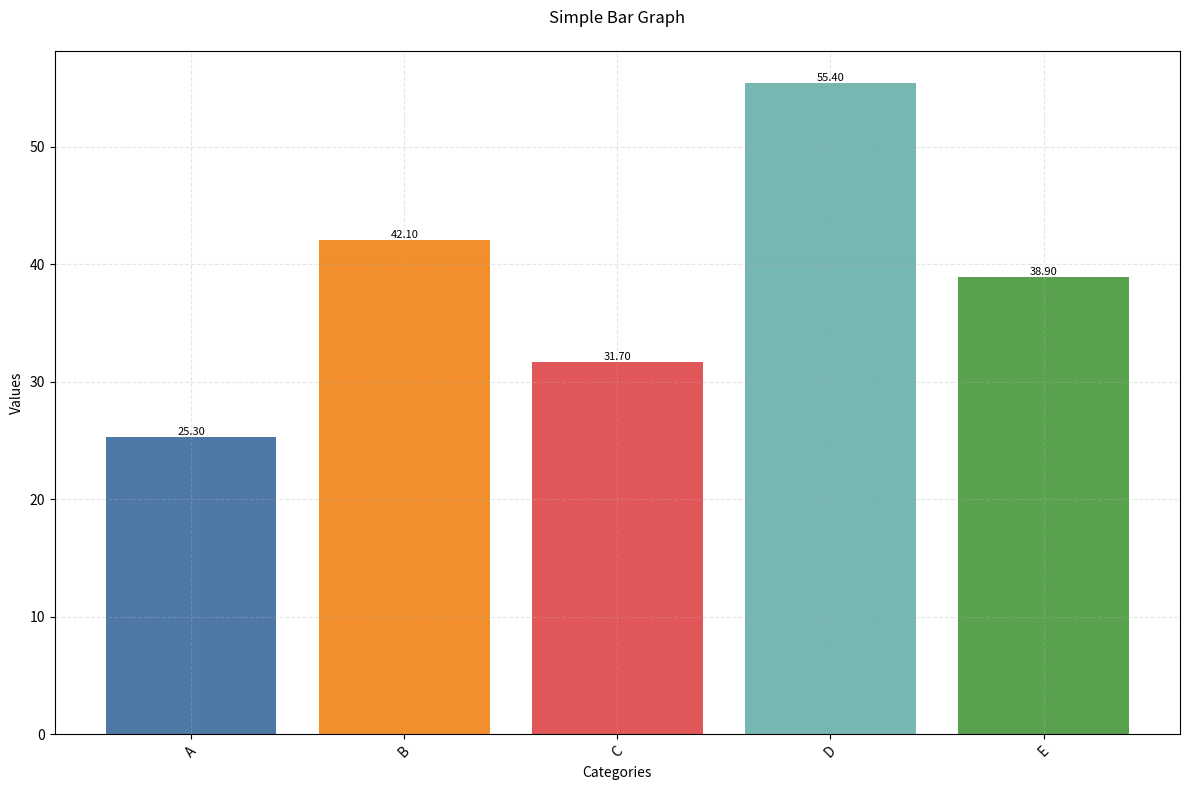
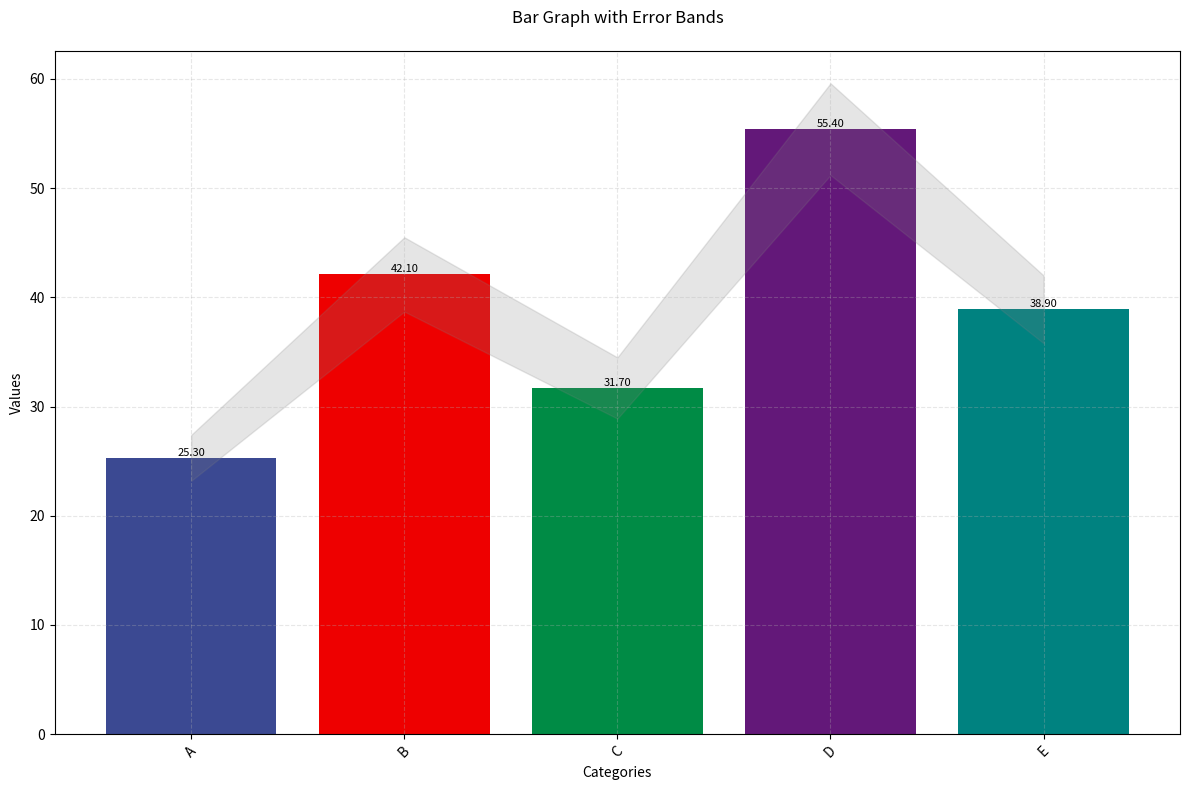
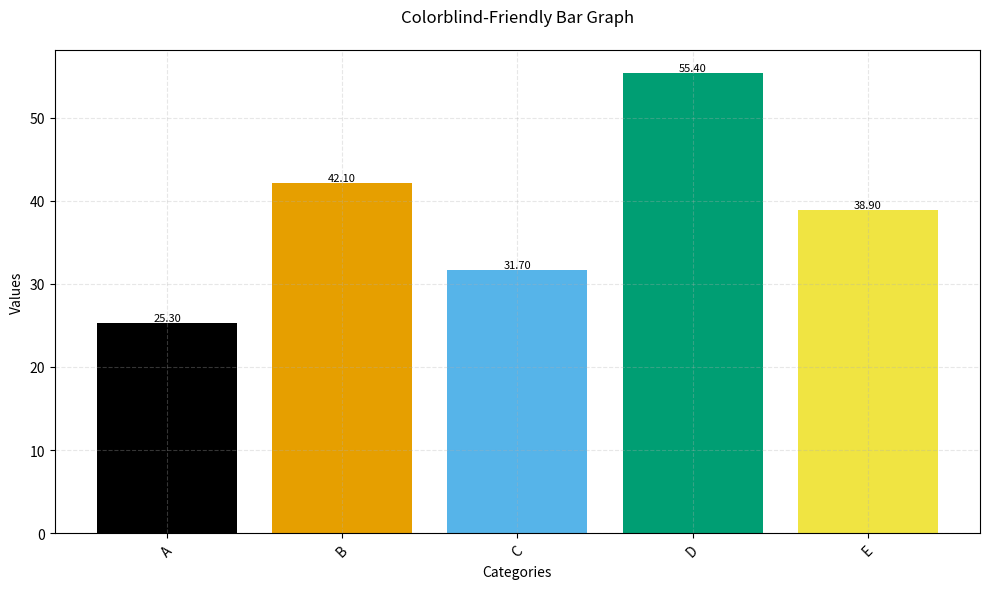
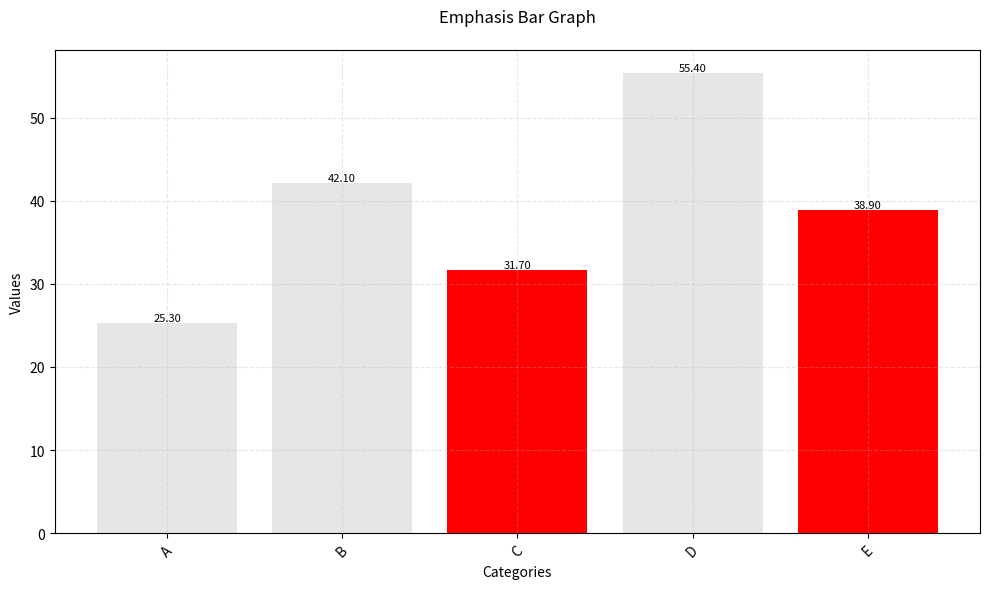
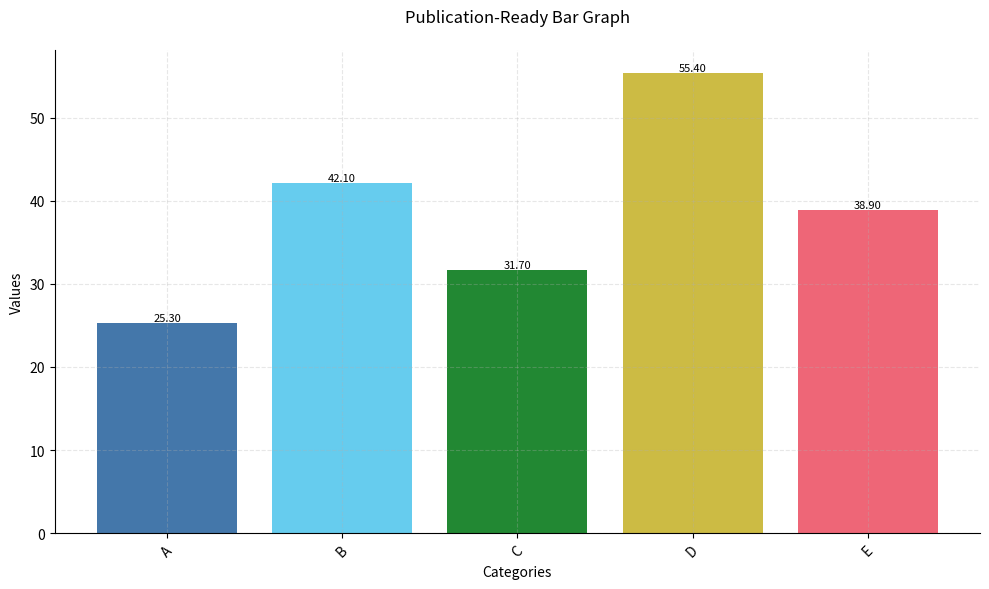

Python code for these plots, in order:
import numpy as np
import matplotlib.pyplot as plt
import seaborn as sns
import logging
from typing import List, Dict, Union, Tuple, Optional
from pathlib import Path
from dataclasses import dataclass
from matplotlib.colors import LinearSegmentedColormap

@dataclass
class BaseConfig:
    """Base configuration for all plot types"""
    figure_width: int = 12 
    figure_height: int = 8
    font_size: int = 10
    dpi: int = 300
    rotation: int = 45
    grid: bool = True
    grid_alpha: float = 0.3

@dataclass
class BarGraphConfig(BaseConfig):
    """Configuration for bar graph styling extending BaseConfig"""
    bar_width: float = 0.8
    annotation_size: int = 8
    error_bar_style: str = 'bar'
    show_values: bool = True

class StyleManager:
    """Manage plot styles across different types"""
    
    @staticmethod
    def set_publication_style(ax: plt.Axes,
                            journal: str = 'nature',
                            fontsize: int = 10) -> None:
        """Apply journal-specific styling"""
        ax.spines['top'].set_visible(False)
        ax.spines['right'].set_visible(False)
        ax.tick_params(labelsize=fontsize)

class PlotValidator:
    """Validate plot inputs and configurations"""
    
    @staticmethod
    def validate_data(data: Dict[str, Union[float, Tuple[float, float]]]) -> bool:
        """Validate input data"""
        if not data:
            raise ValueError("Empty data dictionary provided")
        return True
    
    @staticmethod
    def validate_colors(colors: List[str], data_length: int) -> bool:
        """Validate color list length"""
        if len(colors) < data_length:
            raise ValueError(f"Not enough colors ({len(colors)}) for data points ({data_length})")
        return True

class PlotExporter:
    """Handle plot saving and format conversion"""
    
    @staticmethod
    def save_plot(fig: plt.Figure,
                  path: Union[str, Path],
                  formats: List[str] = ['png', 'pdf', 'svg'],
                  dpi: int = 300) -> None:
        """Save plot in multiple formats"""
        base_path = str(path).rsplit('.', 1)[0]
        for fmt in formats:
            save_path = f"{base_path}.{fmt}"
            fig.savefig(save_path, dpi=dpi, bbox_inches='tight')

class PlotLogger:
    """Logging for plot creation"""
    
    def __init__(self):
        self.logger = logging.getLogger(__name__)
        self.logger.setLevel(logging.INFO)
        
        # Add console handler if not already present
        if not self.logger.handlers:
            handler = logging.StreamHandler()
            formatter = logging.Formatter('%(asctime)s - %(name)s - %(levelname)s - %(message)s')
            handler.setFormatter(formatter)
            self.logger.addHandler(handler)

class BarGraphColorPalette:
    """Enhanced scientific color palette management for bar graphs"""
    
    # Single color schemes
    SOLID = {
        'blue': ['#4e79a7'],
        'red': ['#e15759'],
        'green': ['#59a14f'],
        'purple': ['#b07aa1'],
        'orange': ['#ff9d9a'],
    }
    
    # Multi-color schemes
    MULTI = {
        'default': ['#4e79a7', '#f28e2c', '#e15759', '#76b7b2', '#59a14f', 
                   '#edc949', '#af7aa1', '#ff9da7', '#9c755f', '#bab0ab'],
        'pastel': ['#a1c9f4', '#ffb482', '#8de5a1', '#ff9f9b', '#d0bbff',
                  '#debb9b', '#fab0e4', '#cfcfcf', '#fffea3', '#b9f2f0'],
        'dark': ['#1b1b1b', '#242424', '#2d2d2d', '#363636', '#3f3f3f',
                '#484848', '#515151', '#5a5a5a', '#636363', '#6c6c6c'],
    }
    
    # Publication color schemes
    PUBLICATION = {
        # Existing schemes
        'nature': ['#4477AA', '#66CCEE', '#228833', '#CCBB44', '#EE6677', '#AA3377'],
        'science': ['#3B4992', '#EE0000', '#008B45', '#631879', '#008280', '#BB0021'],
        'cell': ['#2271B2', '#D55E00', '#359B73', '#E69F00', '#CC79A7', '#0072B2'],
        
        # New scientific schemes
        'nejm': ['#BC3C29', '#0072B5', '#E18727', '#20854E', '#7876B1', '#6F99AD'],  # New England Journal
        'lancet': ['#00468B', '#ED0000', '#42B540', '#0099B4', '#925E9F', '#FDAF91'],  # Lancet
        'jama': ['#374E55', '#DF8F44', '#00A1D5', '#B24745', '#79AF97', '#6A6599'],  # JAMA
        'pnas': ['#FF9900', '#109618', '#990099', '#3B3EAC', '#0099C6', '#DD4477'],  # PNAS
    }
    
    # Colorblind-friendly schemes
    COLORBLIND = {
        'wong': ['#000000', '#E69F00', '#56B4E9', '#009E73', '#F0E442', 
                '#0072B2', '#D55E00', '#CC79A7'],  # Wong's palette
        'okabe_ito': ['#E69F00', '#56B4E9', '#009E73', '#F0E442', '#0072B2',
                      '#D55E00', '#CC79A7', '#000000'],  # Okabe-Ito
        'tol': ['#332288', '#88CCEE', '#44AA99', '#117733', '#999933',
                '#DDCC77', '#CC6677', '#882255', '#AA4499'],  # Paul Tol's
    }
    
    # Emphasis schemes (for highlighting specific bars)
    EMPHASIS = {
        'red_highlight': ['#E6E6E6', '#E6E6E6', '#E6E6E6', '#FF0000', '#E6E6E6'],
        'blue_highlight': ['#E6E6E6', '#E6E6E6', '#0066CC', '#E6E6E6', '#E6E6E6'],
        'contrast': ['#CCCCCC', '#CCCCCC', '#E31A1C', '#1F78B4', '#CCCCCC'],
    }
    
    # Sequential scientific schemes
    SEQUENTIAL = {
        'impact': ['#f0f0f0', '#bdbdbd', '#636363', '#252525'],  # Impact factor scale
        'pvalue': ['#fcbba1', '#fb6a4a', '#de2d26', '#a50f15'],  # P-value scale
        'quality': ['#c6dbef', '#6baed6', '#2171b5', '#08306b'],  # Quality score
    }
    
    @staticmethod
    def create_emphasis_palette(highlight_positions: List[int], 
                              n_bars: int,
                              highlight_color: str = '#FF0000',
                              base_color: str = '#E6E6E6') -> List[str]:
        """Create custom emphasis palette
        
        Args:
            highlight_positions: Positions to highlight (0-based)
            n_bars: Total number of bars
            highlight_color: Color for highlighted bars
            base_color: Color for non-highlighted bars
        """
        colors = [base_color] * n_bars
        for pos in highlight_positions:
            if 0 <= pos < n_bars:
                colors[pos] = highlight_color
        return colors
    
    @staticmethod
    def create_gradient_palette(start_color: str,
                              end_color: str,
                              n_colors: int) -> List[str]:
        """Create gradient palette between two colors"""
        import matplotlib.colors as mcolors
        
        # Convert hex to RGB
        rgb1 = mcolors.hex2color(start_color)
        rgb2 = mcolors.hex2color(end_color)
        
        # Create gradient
        colors = [
            tuple(r1 + (r2 - r1) * i / (n_colors - 1) 
                  for r1, r2 in zip(rgb1, rgb2))
            for i in range(n_colors)
        ]
        
        # Convert back to hex
        return [mcolors.rgb2hex(c) for c in colors]

class BarGraphPlotter:
    """Enhanced bar graph plotter with dynamic styling"""
    
    def __init__(self, config: Optional[BarGraphConfig] = None):
        self.config = config or BarGraphConfig()
        self.logger = PlotLogger().logger
        self.validator = PlotValidator()
        self.exporter = PlotExporter()
    
    def plot_bars(self,
                  data: Dict[str, Union[float, Tuple[float, float]]],
                  title: str,
                  xlabel: str,
                  ylabel: str,
                  save_path: Union[str, Path],
                  color_scheme: str = 'default',
                  palette_type: str = 'MULTI',
                  show_plot: bool = True,
                  horizontal: bool = False,
                  custom_colors: Optional[List[str]] = None,
                  publication_style: bool = False,
                  export_formats: Optional[List[str]] = None) -> None:
        """Create publication-quality bar graph with enhanced features"""
        try:
            # Validate inputs
            self.validator.validate_data(data)
            
            # Setup figure
            fig, ax = plt.subplots(figsize=(self.config.figure_width, 
                                           self.config.figure_height))
            
            # Apply publication style if requested
            if publication_style:
                StyleManager.set_publication_style(ax, fontsize=self.config.font_size)
            
            # Get colors - handle custom colors
            if custom_colors is not None:
                colors = custom_colors
            else:
                colors = getattr(BarGraphColorPalette, palette_type)[color_scheme]
            
            # Prepare data
            labels = list(data.keys())
            if isinstance(list(data.values())[0], tuple):
                values = [v[0] for v in data.values()]
                errors = [v[1] for v in data.values()]
            else:
                values = list(data.values())
                errors = None
            
            # Create bars
            if horizontal:
                bars = ax.barh(range(len(values)), values,
                             color=colors[:len(values)],
                             height=self.config.bar_width)
            else:
                bars = ax.bar(range(len(values)), values,
                            color=colors[:len(values)],
                            width=self.config.bar_width)
            
            # Add error bars if provided
            if errors:
                if self.config.error_bar_style == 'bar':
                    ax.errorbar(range(len(values)), values, yerr=errors,
                              fmt='none', color='black', capsize=5)
                else:  # band style
                    ax.fill_between(range(len(values)),
                                  [v - e for v, e in zip(values, errors)],
                                  [v + e for v, e in zip(values, errors)],
                                  alpha=0.2, color='gray')
            
            # Customize appearance
            if self.config.grid:
                ax.grid(True, alpha=self.config.grid_alpha, linestyle='--')
            
            # Add value labels
            if self.config.show_values:
                for bar in bars:
                    height = bar.get_height()
                    ax.text(bar.get_x() + bar.get_width()/2., height,
                           f'{height:.2f}',
                           ha='center', va='bottom',
                           fontsize=self.config.annotation_size)
            
            # Set labels and title
            ax.set_title(title, pad=20, fontsize=self.config.font_size + 2)
            ax.set_xlabel(xlabel, fontsize=self.config.font_size)
            ax.set_ylabel(ylabel, fontsize=self.config.font_size)
            
            # Set tick labels
            if horizontal:
                ax.set_yticks(range(len(labels)))
                ax.set_yticklabels(labels)
            else:
                ax.set_xticks(range(len(labels)))
                ax.set_xticklabels(labels, rotation=self.config.rotation)
            
            # Adjust layout and save
            plt.tight_layout()
            
            # Enhanced saving with multiple formats
            if export_formats:
                self.exporter.save_plot(fig, save_path, formats=export_formats, dpi=self.config.dpi)
            else:
                plt.savefig(save_path, dpi=self.config.dpi, bbox_inches='tight')
            
            self.logger.info(f"Successfully created bar graph: {save_path}")
            
            if show_plot:
                plt.show()
                
        except Exception as e:
            self.logger.error(f"Error creating bar graph: {e}")
            raise
        finally:
            plt.close()

# Example usage
if __name__ == "__main__":
    # Sample data
    data_simple = {
        'A': 25.3,
        'B': 42.1,
        'C': 31.7,
        'D': 55.4,
        'E': 38.9
    }
    
    # Data with error bars
    data_with_errors = {
        'A': (25.3, 2.1),
        'B': (42.1, 3.4),
        'C': (31.7, 2.8),
        'D': (55.4, 4.2),
        'E': (38.9, 3.1)
    }
    
    # Create plotter with default config
    plotter = BarGraphPlotter()
    
    # Simple bar plot
    plotter.plot_bars(
        data=data_simple,
        title='Simple Bar Graph',
        xlabel='Categories',
        ylabel='Values',
        save_path='simple_bars.png',
        color_scheme='default',
        palette_type='MULTI'
    )
    
    # Bar plot with error bars
    config_with_errors = BarGraphConfig(
        error_bar_style='band',
        show_values=True
    )
    plotter = BarGraphPlotter(config_with_errors)
    plotter.plot_bars(
        data=data_with_errors,
        title='Bar Graph with Error Bands',
        xlabel='Categories',
        ylabel='Values',
        save_path='bars_with_errors.png',
        color_scheme='science',
        palette_type='PUBLICATION'
    )
    
    # Colorblind-friendly plot
    config = BarGraphConfig(
        figure_width=10,
        figure_height=6
    )
    plotter = BarGraphPlotter(config)
    plotter.plot_bars(
        data=data_simple,
        title='Colorblind-Friendly Bar Graph',
        xlabel='Categories',
        ylabel='Values',
        save_path='colorblind_bars.png',
        color_scheme='wong',
        palette_type='COLORBLIND'
    )

    # Emphasis plot (highlighting specific bars)
    highlight_colors = BarGraphColorPalette.create_emphasis_palette(
        highlight_positions=[2, 4],  # Highlight 3rd and 5th bars
        n_bars=5,
        highlight_color='#FF0000',
        base_color='#E6E6E6'
    )
    plotter.plot_bars(
        data=data_simple,
        title='Emphasis Bar Graph',
        xlabel='Categories',
        ylabel='Values',
        save_path='emphasis_bars.png',
        color_scheme='default',  # This won't be used when custom_colors is provided
        palette_type='MULTI',    # This won't be used when custom_colors is provided
        custom_colors=highlight_colors  # Pass the custom colors directly
    )

    # Example with new features
    config = BarGraphConfig(
        figure_width=10,
        figure_height=6
    )
    plotter = BarGraphPlotter(config)
    
    plotter.plot_bars(
        data=data_simple,
        title='Publication-Ready Bar Graph',
        xlabel='Categories',
        ylabel='Values',
        save_path='publication_bars',  # Extension will be added for each format
        color_scheme='nature',
        palette_type='PUBLICATION',
        publication_style=True,
        export_formats=['png', 'pdf', 'svg']
    )
